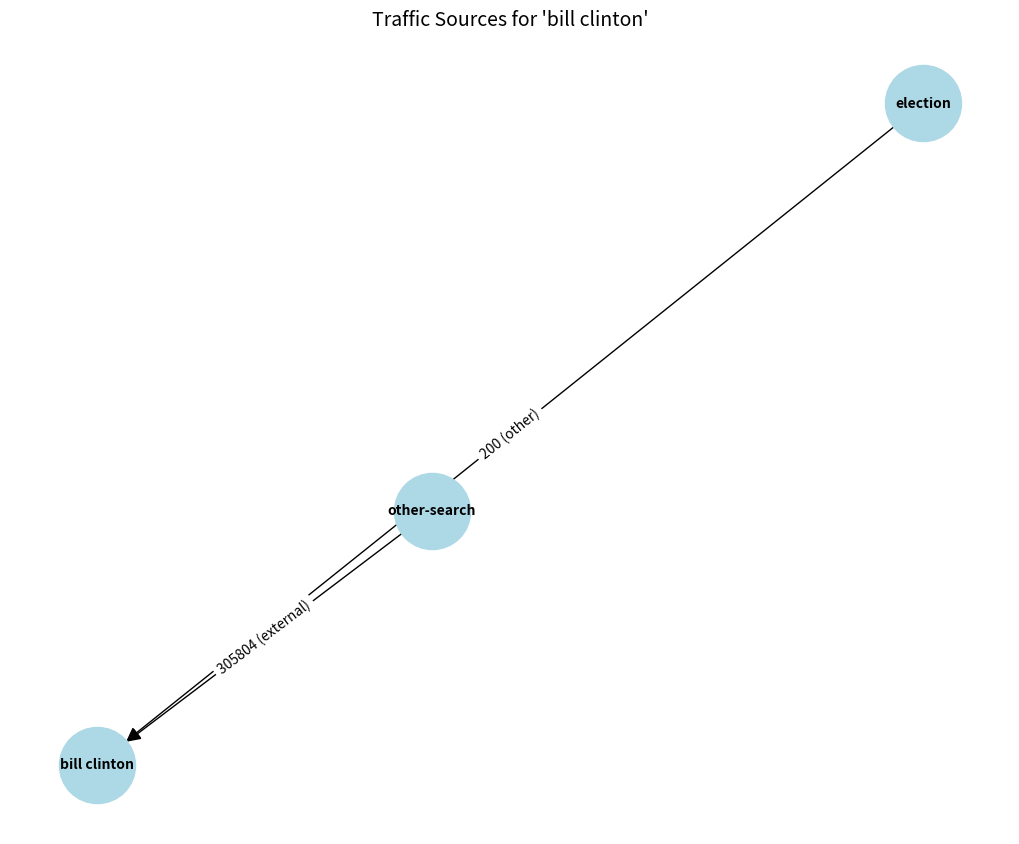

Python code for this plot:
import pandas as pd
import networkx as nx
import matplotlib.pyplot as plt

# Step 1: Load your dataset (replace this with the actual data source, e.g., Cassandra query or CSV)
# Example data
data = {
    "search_term": [
        "bill clinton", "mission impossible film series", "brics",
        "bill clinton", "katie taylor", "brics"
    ],
    "source": [
        "other-search", "the penguin tv series", "other-search",
        "election", "other-search", "other-search"
    ],
    "type": ["external", "other", "external", "other", "external", "external"],
    "count": [305804, 18, 304875, 200, 491562, 120]
}

# Load into a DataFrame
df = pd.DataFrame(data)

# Step 2: Filter for a specific search term
search_term = "bill clinton"  # You can dynamically input this
filtered_data = df[df["search_term"] == search_term]

# Step 3: Create a directed graph
G = nx.DiGraph()

# Update edge labels to include type
for _, row in filtered_data.iterrows():
    G.add_edge(row["source"], search_term, weight=row["count"], type=row["type"])

# Draw the graph
plt.figure(figsize=(10, 8))
pos = nx.spring_layout(G)
nx.draw(
    G,
    pos,
    with_labels=True,
    node_size=3000,
    node_color="lightblue",
    font_size=10,
    font_weight="bold",
    arrowsize=20,
)
labels = {(u, v): f"{d['weight']} ({d['type']})" for u, v, d in G.edges(data=True)}
nx.draw_networkx_edge_labels(G, pos, edge_labels=labels)

plt.title(f"Traffic Sources for '{search_term}'", fontsize=14)
plt.show()


# import pandas as pd
# import networkx as nx
# import matplotlib.pyplot as plt

# # Step 1: Load the dataset
# # Replace this with your actual data source (e.g., Cassandra query or a file)
# data = {
#     "search_term": [
#         "bill clinton", "bill clinton", "mission impossible film series",
#         "brics", "katie taylor", "bill clinton", "hillary clinton", "clinton foundation"
#     ],
#     "source": [
#         "other-search", "the penguin tv series", "the penguin tv series",
#         "other-search", "other-search", "hillary clinton", "bill clinton", "bill clinton"
#     ],
#     "type": ["external", "other", "other", "external", "external", "link", "link", "link"],
#     "count": [305804, 200, 18, 304875, 491562, 120, 180, 150]
# }

# # Load data into a DataFrame
# df = pd.DataFrame(data)

# # Step 2: Define the target search term
# target_search_term = "bill clinton"

# # Step 3: Filter for incoming and outgoing edges
# incoming_edges = df[df["search_term"] == target_search_term]
# outgoing_edges = df[df["source"] == target_search_term]

# # Step 4: Create a directed graph
# G = nx.DiGraph()

# # Add incoming edges (source -> target_search_term)
# for _, row in incoming_edges.iterrows():
#     G.add_edge(row["source"], row["search_term"], weight=row["count"])

# # Add outgoing edges (target_search_term -> destination)
# for _, row in outgoing_edges.iterrows():
#     G.add_edge(row["search_term"], row["source"], weight=row["count"])

# # Step 5: Visualize the graph
# plt.figure(figsize=(12, 10))  # Adjust figure size for readability
# pos = nx.spring_layout(G)  # Layout for positioning nodes

# # Draw the graph
# nx.draw(
#     G,
#     pos,
#     with_labels=True,
#     node_size=3000,
#     node_color="lightblue",
#     font_size=10,
#     font_weight="bold",
#     arrowsize=20
# )

# # Add edge labels (weights)
# edge_labels = {(u, v): f"{d['weight']}" for u, v, d in G.edges(data=True)}
# nx.draw_networkx_edge_labels(G, pos, edge_labels=edge_labels)

# # Add title
# plt.title(f"Incoming and Outgoing Traffic for '{target_search_term}'", fontsize=14)
# plt.show()
